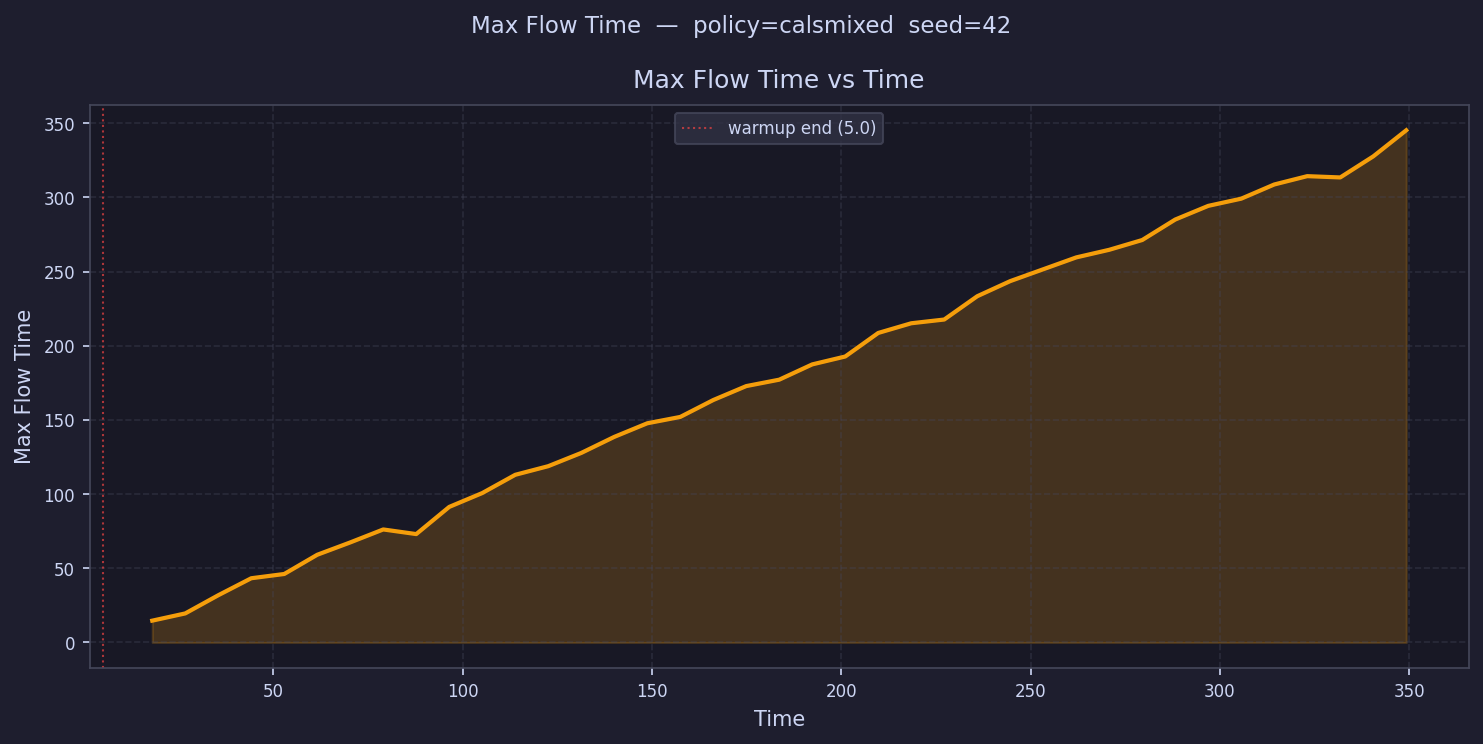

Values plotted in this chart, from the file beside it:
time, max_flow_time
9.357, 
18.07, 14.71
26.78, 19.58
35.5, 31.83
44.21, 43.29
52.92, 46.16
61.64, 59.11
70.35, 67.44
79.07, 76.18
87.78, 73.05
96.49, 91.38
105.2, 100.7
113.9, 113
122.6, 118.8
131.3, 127.7
140.1, 138.6
148.8, 147.7
157.5, 152
166.2, 163.4
174.9, 172.8
183.6, 177.1
192.3, 187.4
201.1, 192.7
209.8, 208.6
218.5, 215.1
227.2, 217.7
235.9, 233.4
244.6, 243.6
253.3, 
262, 259.5
270.8, 264.7
279.5, 271.3
288.2, 285.1
296.9, 294.3
305.6, 299.1
314.3, 308.7
323, 314.3
331.8, 313.4
340.5, 327.6
349.2, 345.2
357.9, 
366.6, 
375.3, 
384, 
392.8, 
401.5, 
410.2, 
418.9, 
427.6, 
436.3, 
